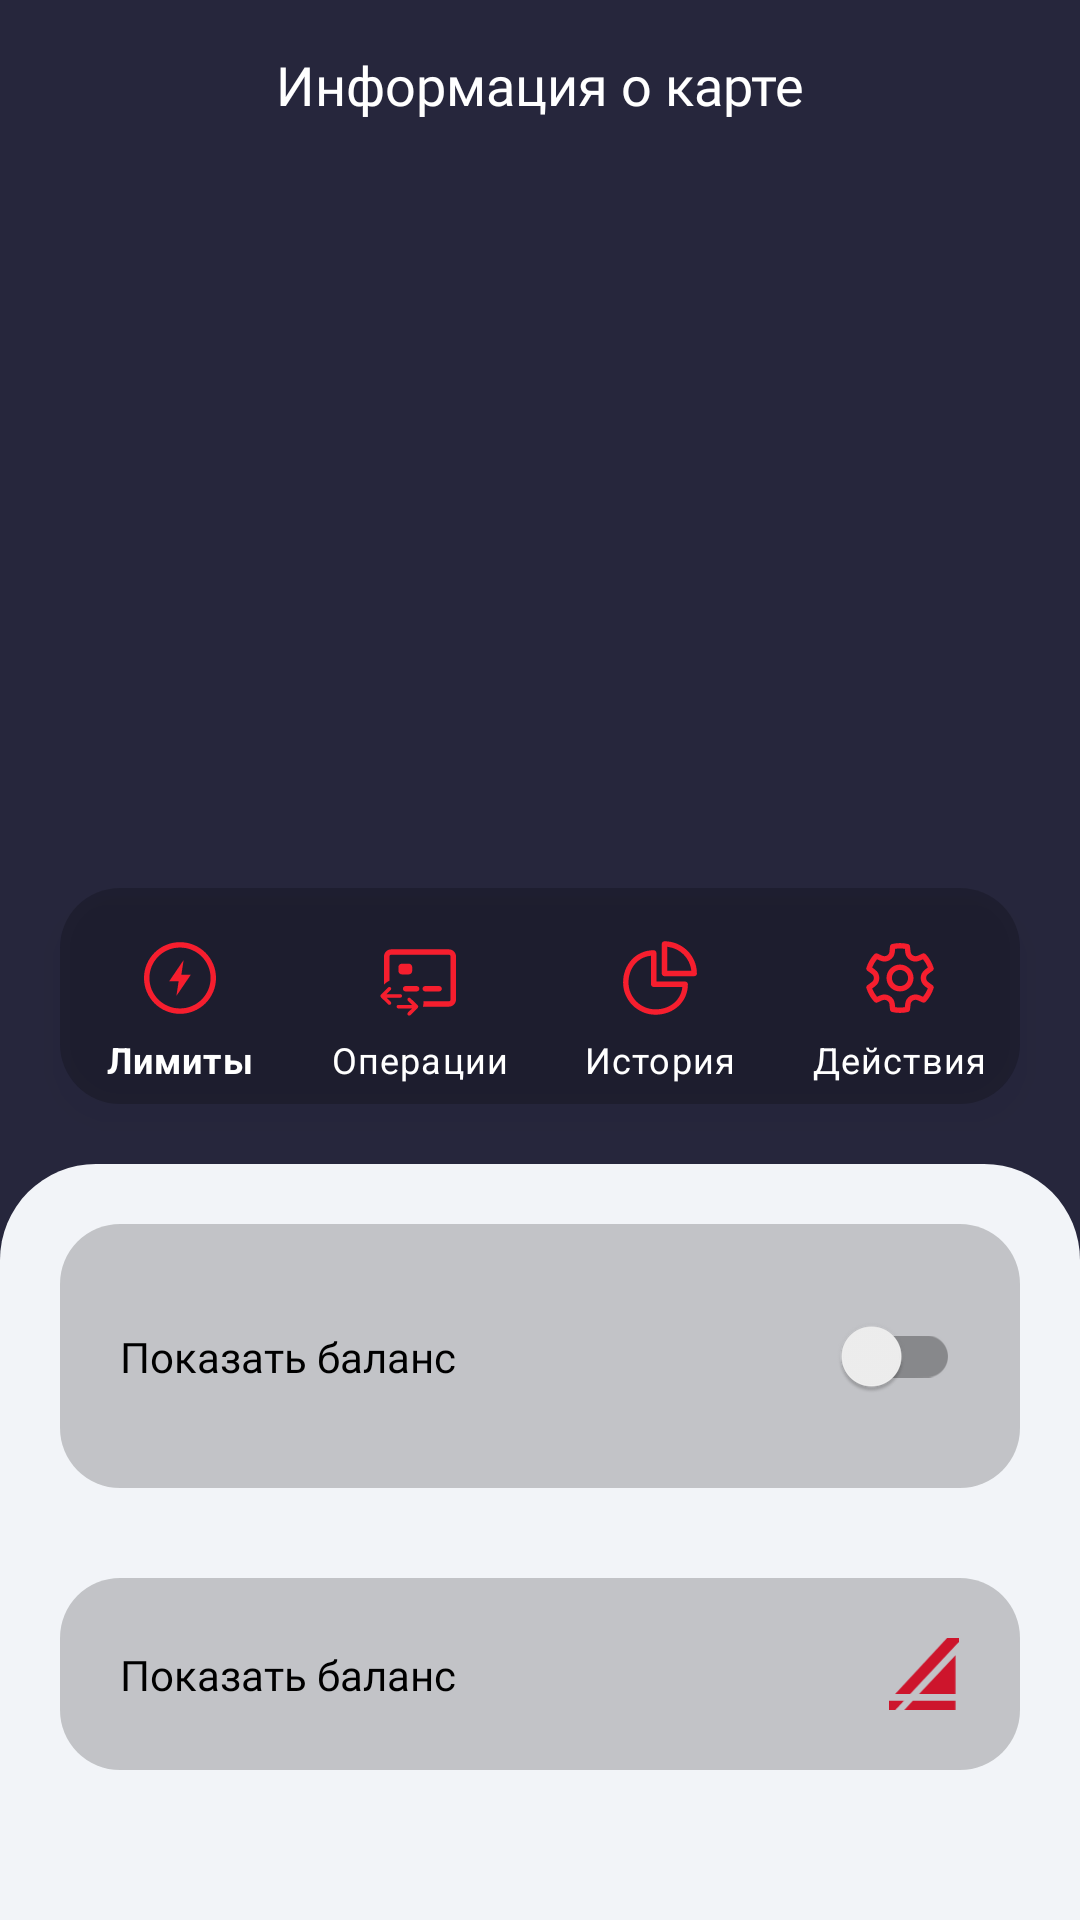

Reconstruct the res/layout file that produces this screen, plus the resources it refers to.
<!-- AndroidManifest.xml: application theme Theme.MyApplicationNewMotion -->
<!-- res/layout/fragment_card_info.xml -->
<?xml version="1.0" encoding="utf-8"?>
<androidx.constraintlayout.widget.ConstraintLayout xmlns:android="http://schemas.android.com/apk/res/android"
    xmlns:app="http://schemas.android.com/apk/res-auto"
    xmlns:tools="http://schemas.android.com/tools"
    android:id="@+id/containerCardInfo"
    android:layout_width="match_parent"
    android:layout_height="match_parent"
    android:background="@drawable/card_info_bg"
    tools:context=".fragments.CardInfoFragment">

    <androidx.constraintlayout.widget.ConstraintLayout
        android:id="@+id/constraintLayout"
        android:layout_width="match_parent"
        android:layout_height="56dp"
        app:layout_constraintEnd_toEndOf="parent"
        app:layout_constraintStart_toStartOf="parent"
        app:layout_constraintTop_toTopOf="parent">

        <ImageButton
            android:id="@+id/back_button"
            android:layout_width="24dp"
            android:layout_height="24dp"
            android:layout_marginStart="16dp"
            android:background="@drawable/ic_baseline_arrow_back_24"
            android:clickable="true"
            android:focusable="true"
            app:layout_constraintBottom_toBottomOf="parent"
            app:layout_constraintStart_toStartOf="parent"
            app:layout_constraintTop_toTopOf="parent" />

        <TextView
            android:id="@+id/text_in_top"
            android:layout_width="wrap_content"
            android:layout_height="wrap_content"
            android:fontFamily="@font/tt_norms_pro_bold"
            android:text="Информация о карте"
            android:textColor="@color/white"
            android:textSize="18sp"
            app:layout_constraintBottom_toBottomOf="parent"
            app:layout_constraintEnd_toEndOf="parent"
            app:layout_constraintStart_toStartOf="parent"
            app:layout_constraintTop_toTopOf="parent" />

    </androidx.constraintlayout.widget.ConstraintLayout>

    <androidx.constraintlayout.widget.ConstraintLayout
        android:id="@+id/card_holder"
        android:layout_width="match_parent"
        android:layout_height="wrap_content"
        app:layout_constraintEnd_toEndOf="parent"
        app:layout_constraintStart_toStartOf="parent"
        app:layout_constraintTop_toBottomOf="@id/constraintLayout">

        <androidx.recyclerview.widget.RecyclerView
            android:id="@+id/item_card_info"
            android:layout_width="360dp"
            android:layout_height="220dp"
            android:orientation="horizontal"
            app:layoutManager="androidx.recyclerview.widget.LinearLayoutManager"
            app:layout_constraintEnd_toEndOf="parent"
            app:layout_constraintStart_toStartOf="parent"
            app:layout_constraintTop_toTopOf="parent">

        </androidx.recyclerview.widget.RecyclerView>

        <com.google.android.material.bottomnavigation.BottomNavigationView
            android:id="@+id/navigationCardDetailsMenu"
            android:layout_width="match_parent"
            android:layout_height="72dp"
            android:layout_margin="20dp"
            android:background="@drawable/menu_card_info_bg"
            app:itemIconSize="30dp"
            app:itemIconTint="@color/purple_500"
            app:itemPaddingTop="15dp"
            app:itemRippleColor="@null"
            app:itemTextColor="@color/white"
            app:labelVisibilityMode="labeled"
            app:layout_constraintBottom_toBottomOf="parent"
            app:layout_constraintEnd_toEndOf="parent"
            app:layout_constraintStart_toStartOf="parent"
            app:layout_constraintTop_toBottomOf="@+id/item_card_info"
            app:menu="@menu/menu_card_detail" />
    </androidx.constraintlayout.widget.ConstraintLayout>

    <ScrollView
        android:layout_width="match_parent"
        android:layout_height="0dp"
        android:background="@drawable/bg_white_main"
        android:fillViewport="true"
        app:layout_constraintBottom_toBottomOf="parent"
        app:layout_constraintEnd_toEndOf="parent"
        app:layout_constraintStart_toStartOf="parent"
        app:layout_constraintTop_toBottomOf="@+id/card_holder">

        <androidx.constraintlayout.widget.ConstraintLayout
            android:id="@+id/constOne"
            android:layout_width="match_parent"
            android:layout_height="wrap_content">

            <androidx.constraintlayout.widget.ConstraintLayout
                android:id="@+id/constraintLayout_1"
                android:layout_width="match_parent"
                android:layout_height="wrap_content"
                android:layout_margin="20dp"
                android:background="@drawable/menu_card_info_bg"
                android:padding="20dp"
                app:layout_constraintEnd_toEndOf="parent"
                app:layout_constraintStart_toStartOf="parent"
                app:layout_constraintTop_toTopOf="parent">

                <TextView
                    android:id="@+id/textView2"
                    android:layout_width="wrap_content"
                    android:layout_height="wrap_content"
                    android:fontFamily="@font/tt_norms_pro_thin"
                    android:text="Показать баланс"
                    android:textColor="@color/black"
                    android:textSize="14sp"
                    app:layout_constraintBottom_toBottomOf="parent"
                    app:layout_constraintStart_toStartOf="parent"
                    app:layout_constraintTop_toTopOf="parent" />

                <androidx.appcompat.widget.SwitchCompat
                    android:id="@+id/switch_mode"
                    android:layout_width="wrap_content"
                    android:layout_height="wrap_content"
                    app:layout_constraintBottom_toBottomOf="parent"
                    app:layout_constraintEnd_toEndOf="parent"
                    app:layout_constraintTop_toTopOf="parent" />

            </androidx.constraintlayout.widget.ConstraintLayout>

            <androidx.constraintlayout.widget.ConstraintLayout
                android:id="@+id/constraintLayout_2"
                android:layout_width="match_parent"
                android:layout_height="wrap_content"
                android:layout_marginHorizontal="20dp"
                android:layout_marginTop="30dp"
                android:background="@drawable/menu_card_info_bg"
                android:padding="20dp"
                app:layout_constraintEnd_toEndOf="parent"
                app:layout_constraintStart_toStartOf="parent"
                app:layout_constraintTop_toBottomOf="@+id/constraintLayout_1">

                <TextView
                    android:id="@+id/textView3"
                    android:layout_width="wrap_content"
                    android:layout_height="wrap_content"
                    android:fontFamily="@font/tt_norms_pro_thin"
                    android:text="Показать баланс"
                    android:textColor="@color/black"
                    android:textSize="14sp"
                    app:layout_constraintBottom_toBottomOf="parent"
                    app:layout_constraintStart_toStartOf="parent"
                    app:layout_constraintTop_toTopOf="parent" />

                <ImageView
                    android:layout_width="24dp"
                    android:layout_height="24dp"
                    android:src="@drawable/ic_logo"
                    app:layout_constraintBottom_toBottomOf="parent"
                    app:layout_constraintEnd_toEndOf="parent"
                    app:layout_constraintTop_toTopOf="parent" />


            </androidx.constraintlayout.widget.ConstraintLayout>


        </androidx.constraintlayout.widget.ConstraintLayout>

    </ScrollView>


</androidx.constraintlayout.widget.ConstraintLayout>
<!-- resources referenced by this layout -->
<resources>
  <color name="black">#FF000000</color>
  <color name="purple_500">#F61E2E</color>
  <color name="white">#FFFFFFFF</color>
  <!-- drawable bg_white_main (drawable) -->
  <?xml version="1.0" encoding="utf-8"?>
  <shape xmlns:android="http://schemas.android.com/apk/res/android">
      <corners
          android:topLeftRadius="32dp"
          android:topRightRadius="32dp" />
      <solid android:color="#fff2f4f8" />
  </shape>
  <!-- drawable card_info_bg (drawable) -->
  <vector xmlns:android="http://schemas.android.com/apk/res/android"
      android:width="375dp"
      android:height="877dp"
      android:viewportWidth="375"
      android:viewportHeight="877">
  
      <group>
  
          <clip-path android:pathData="M0 0H375V877H0V0Z" />
  
          <path
              android:fillColor="#26263C"
              android:pathData="M0 0V877H375V0" />
  
      </group>
  
  </vector>
  <!-- drawable ic_logo (drawable) -->
  <vector xmlns:android="http://schemas.android.com/apk/res/android"
      android:width="89dp"
      android:height="92dp"
      android:viewportWidth="89"
      android:viewportHeight="92">
    <path
        android:pathData="M18.731,80.328L7.814,92H0L0,80.328H18.731Z"
        android:fillColor="#CD152C"
        android:fillType="evenOdd"/>
    <path
        android:pathData="M84.729,80.328V92H19.227L21.746,89.315L30.135,80.328H84.729Z"
        android:fillColor="#CD152C"
        android:fillType="evenOdd"/>
    <path
        android:pathData="M84.729,21.994V71.706H38.216C53.502,55.379 69.227,38.563 84.729,21.994Z"
        android:fillColor="#CD152C"
        android:fillType="evenOdd"/>
    <path
        android:pathData="M118,-11V92H92.793V13.352C97.341,8.491 101.889,3.625 106.421,-1.236L115.556,-11H118Z"
        android:fillColor="#CD152C"
        android:fillType="evenOdd"/>
    <path
        android:pathData="M104.161,-11C76.72,18.364 50.743,46.148 26.813,71.706H7.652L84.104,-11H104.161Z"
        android:fillColor="#CD152C"
        android:fillType="evenOdd"/>
  </vector>
  <!-- drawable menu_card_info_bg (drawable) -->
  <?xml version="1.0" encoding="utf-8"?>
  <shape xmlns:android="http://schemas.android.com/apk/res/android">
      <corners
          android:radius="20dp"/>
      <solid android:color="#33000000" />
  </shape>
  <style name="Theme.MyApplicationNewMotion" parent="Theme.MaterialComponents.Light.NoActionBar">
          
          <item name="colorPrimary">@color/purple_500</item>
          <item name="colorPrimaryVariant">@color/purple_700</item>
          <item name="colorOnPrimary">@color/white</item>
          
          <item name="colorSecondary">@color/teal_200</item>
          <item name="colorSecondaryVariant">@color/teal_700</item>
          <item name="colorOnSecondary">@color/black</item>
          
          <item name="android:statusBarColor">@color/transparent</item>
          
  
          <item name="android:forceDarkAllowed" tools:targetApi="q">false</item>
  
      </style>
  <color name="purple_700">#F41122</color>
  <color name="teal_200">#FF03DAC5</color>
  <color name="teal_700">#FF018786</color>
  <color name="transparent">#00000000</color>
</resources>
